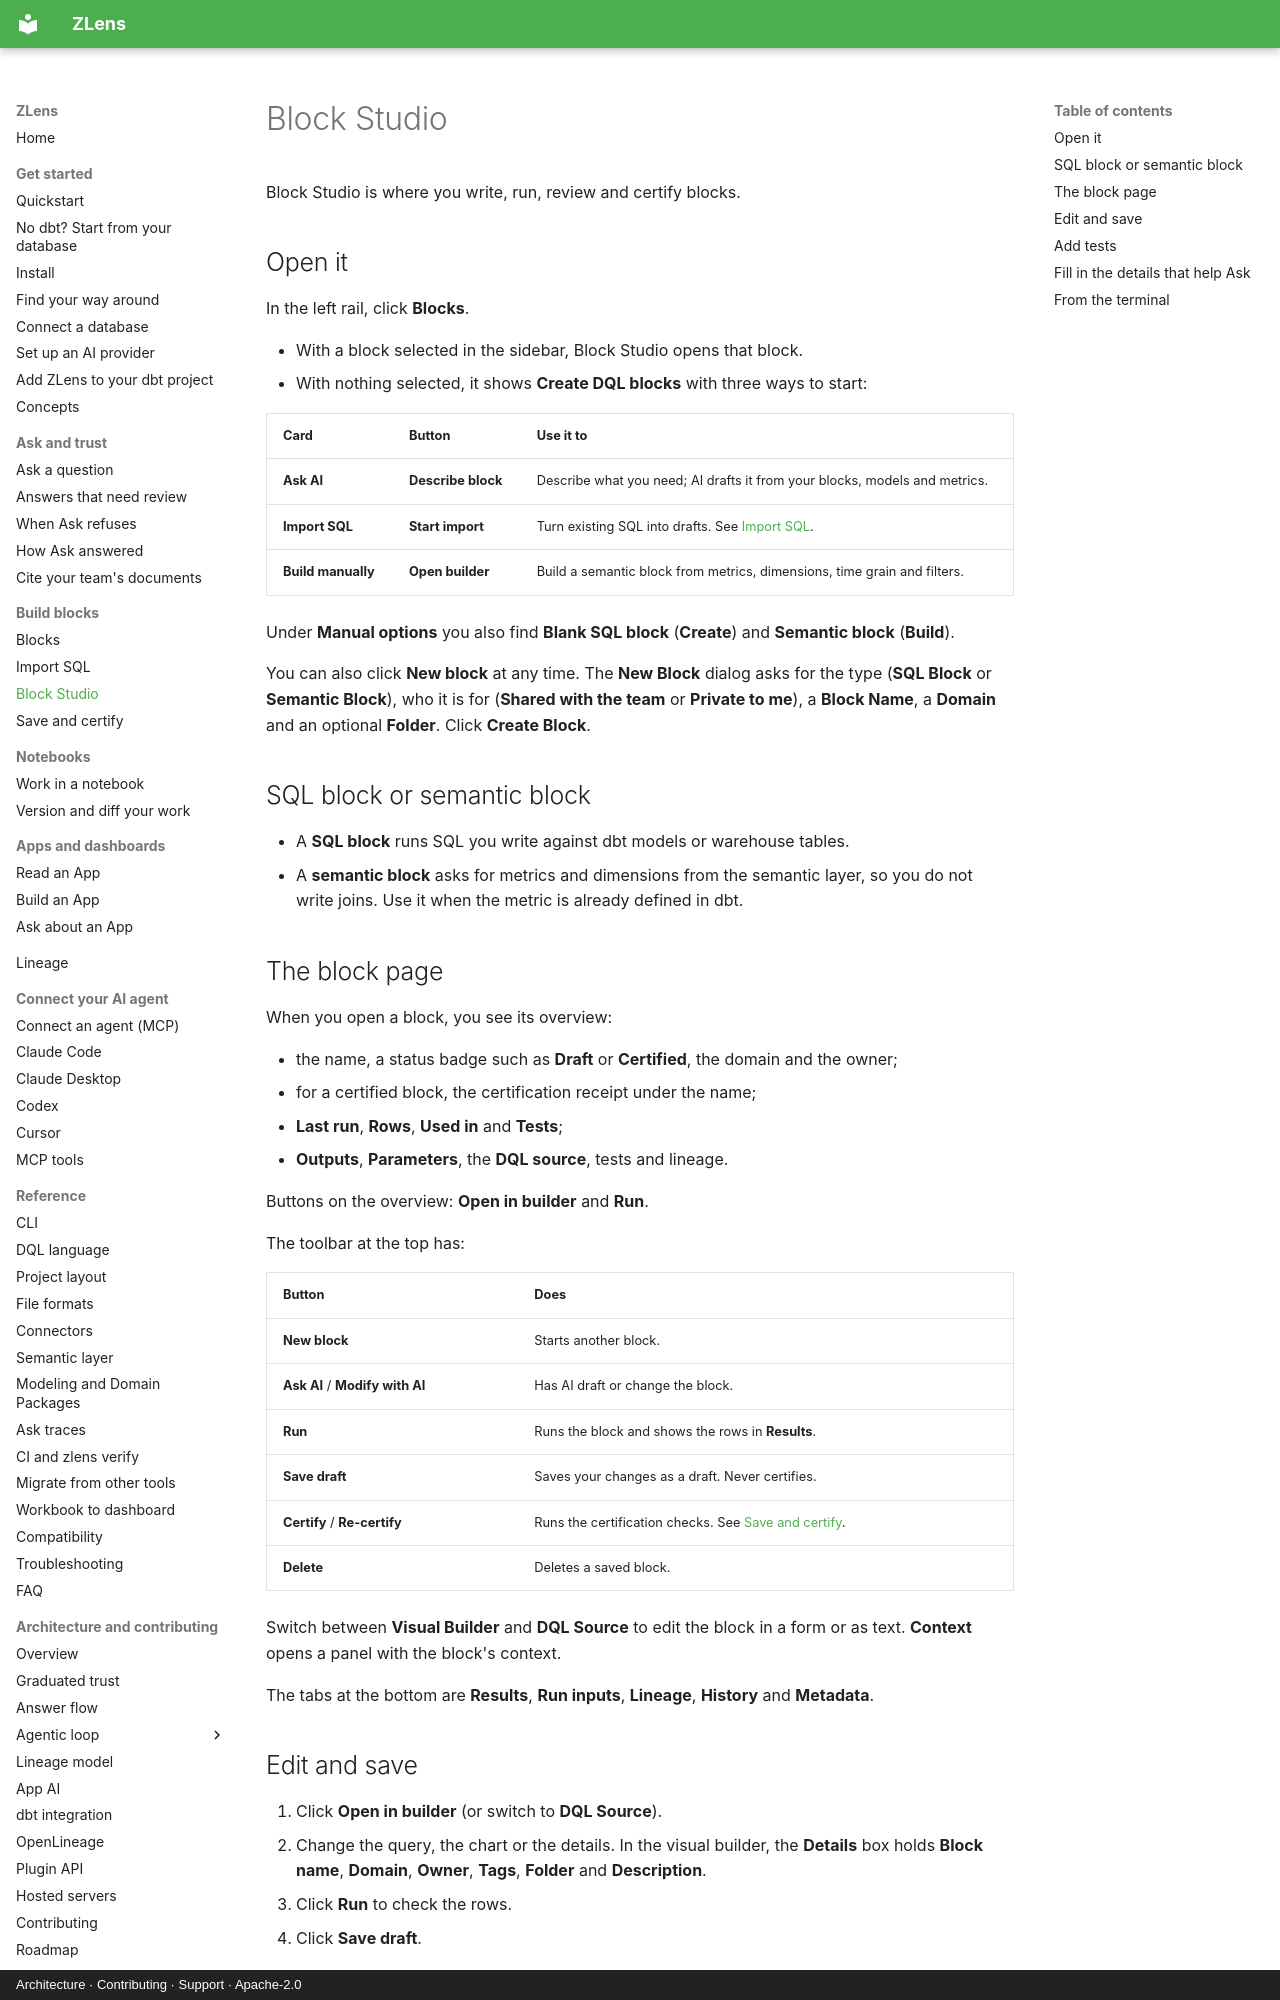

repository: duckcode-ai-labs/dql · page: blocks/block-studio/index.html · generator: mkdocs · copyright: Architecture · Contributing · Support · Apache-2.0

# Block Studio

Block Studio is where you write, run, review and certify blocks.

## Open it

In the left rail, click **Blocks**.

- With a block selected in the sidebar, Block Studio opens that block.
- With nothing selected, it shows **Create DQL blocks** with three ways to
  start:

| Card | Button | Use it to |
|---|---|---|
| **Ask AI** | **Describe block** | Describe what you need; AI drafts it from your blocks, models and metrics. |
| **Import SQL** | **Start import** | Turn existing SQL into drafts. See [Import SQL](import-sql.md). |
| **Build manually** | **Open builder** | Build a semantic block from metrics, dimensions, time grain and filters. |

Under **Manual options** you also find **Blank SQL block** (**Create**) and
**Semantic block** (**Build**).

You can also click **New block** at any time. The **New Block** dialog asks for
the type (**SQL Block** or **Semantic Block**), who it is for (**Shared with the
team** or **Private to me**), a **Block Name**, a **Domain** and an optional
**Folder**. Click **Create Block**.

## SQL block or semantic block

- A **SQL block** runs SQL you write against dbt models or warehouse tables.
- A **semantic block** asks for metrics and dimensions from the semantic
  layer, so you do not write joins. Use it when the metric is already defined
  in dbt.

## The block page

When you open a block, you see its overview:

- the name, a status badge such as **Draft** or **Certified**, the domain and
  the owner;
- for a certified block, the certification receipt under the name;
- **Last run**, **Rows**, **Used in** and **Tests**;
- **Outputs**, **Parameters**, the **DQL source**, tests and lineage.

Buttons on the overview: **Open in builder** and **Run**.

The toolbar at the top has:

| Button | Does |
|---|---|
| **New block** | Starts another block. |
| **Ask AI** / **Modify with AI** | Has AI draft or change the block. |
| **Run** | Runs the block and shows the rows in **Results**. |
| **Save draft** | Saves your changes as a draft. Never certifies. |
| **Certify** / **Re-certify** | Runs the certification checks. See [Save and certify](certify.md). |
| **Delete** | Deletes a saved block. |

Switch between **Visual Builder** and **DQL Source** to edit the block in a
form or as text. **Context** opens a panel with the block's context.

The tabs at the bottom are **Results**, **Run inputs**, **Lineage**,
**History** and **Metadata**.
